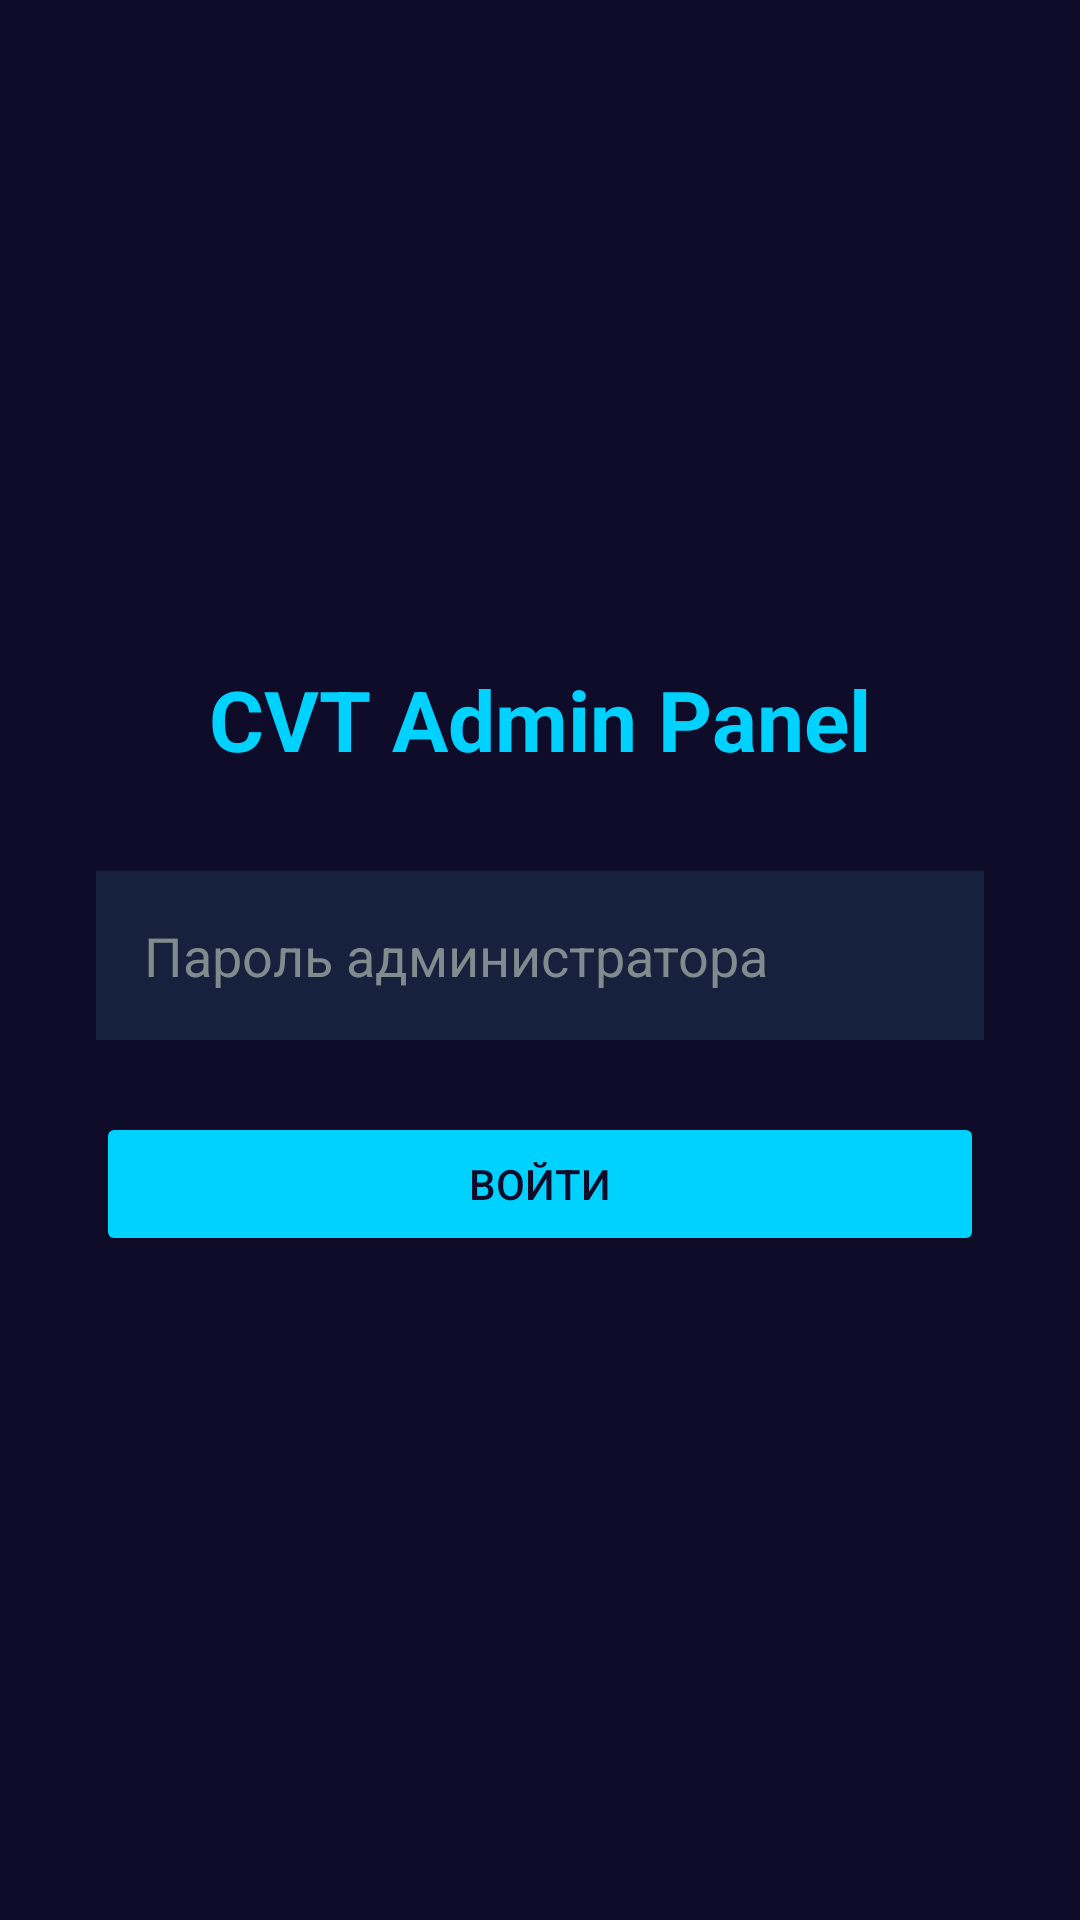

Reconstruct the res/layout file that produces this screen, plus the resources it refers to.
<!-- AndroidManifest.xml: application theme Theme.CVTAdmin -->
<!-- res/layout/activity_login.xml -->
<?xml version="1.0" encoding="utf-8"?>
<LinearLayout xmlns:android="http://schemas.android.com/apk/res/android"
    android:layout_width="match_parent"
    android:layout_height="match_parent"
    android:background="@color/dark_blue"
    android:gravity="center"
    android:orientation="vertical"
    android:padding="32dp">

    <TextView
        android:layout_width="wrap_content"
        android:layout_height="wrap_content"
        android:text="CVT Admin Panel"
        android:textColor="@color/accent_blue"
        android:textSize="28sp"
        android:textStyle="bold" />

    <EditText
        android:id="@+id/etPassword"
        android:layout_width="match_parent"
        android:layout_height="wrap_content"
        android:layout_marginTop="32dp"
        android:hint="Пароль администратора"
        android:inputType="textPassword"
        android:padding="16dp"
        android:textColor="@color/text_primary"
        android:textColorHint="@color/text_secondary"
        android:background="@color/card_blue" />

    <Button
        android:id="@+id/btnLogin"
        android:layout_width="match_parent"
        android:layout_height="wrap_content"
        android:layout_marginTop="24dp"
        android:backgroundTint="@color/accent_blue"
        android:text="Войти"
        android:textColor="@color/dark_blue" />

    <ProgressBar
        android:id="@+id/progressBar"
        android:layout_width="wrap_content"
        android:layout_height="wrap_content"
        android:layout_marginTop="16dp"
        android:visibility="gone" />

</LinearLayout>
<!-- resources referenced by this layout -->
<resources>
  <color name="accent_blue">#00D2FF</color>
  <color name="card_blue">#16213E</color>
  <color name="dark_blue">#0f0c29</color>
  <color name="text_primary">#ECF0F1</color>
  <color name="text_secondary">#7F8C8D</color>
  <style name="Theme.CVTAdmin" parent="Theme.MaterialComponents.DayNight.NoActionBar">
          <item name="colorPrimary">@color/accent_blue</item>
          <item name="colorPrimaryVariant">@color/dark_blue</item>
          <item name="colorOnPrimary">@color/white</item>
          <item name="colorSecondary">@color/success_green</item>
          <item name="colorSecondaryVariant">@color/card_blue</item>
          <item name="colorOnSecondary">@color/white</item>
          <item name="android:statusBarColor">@color/dark_blue</item>
          <item name="android:windowBackground">@color/dark_blue</item>
      </style>
  <color name="white">#FFFFFFFF</color>
  <color name="success_green">#2ECC71</color>
</resources>
